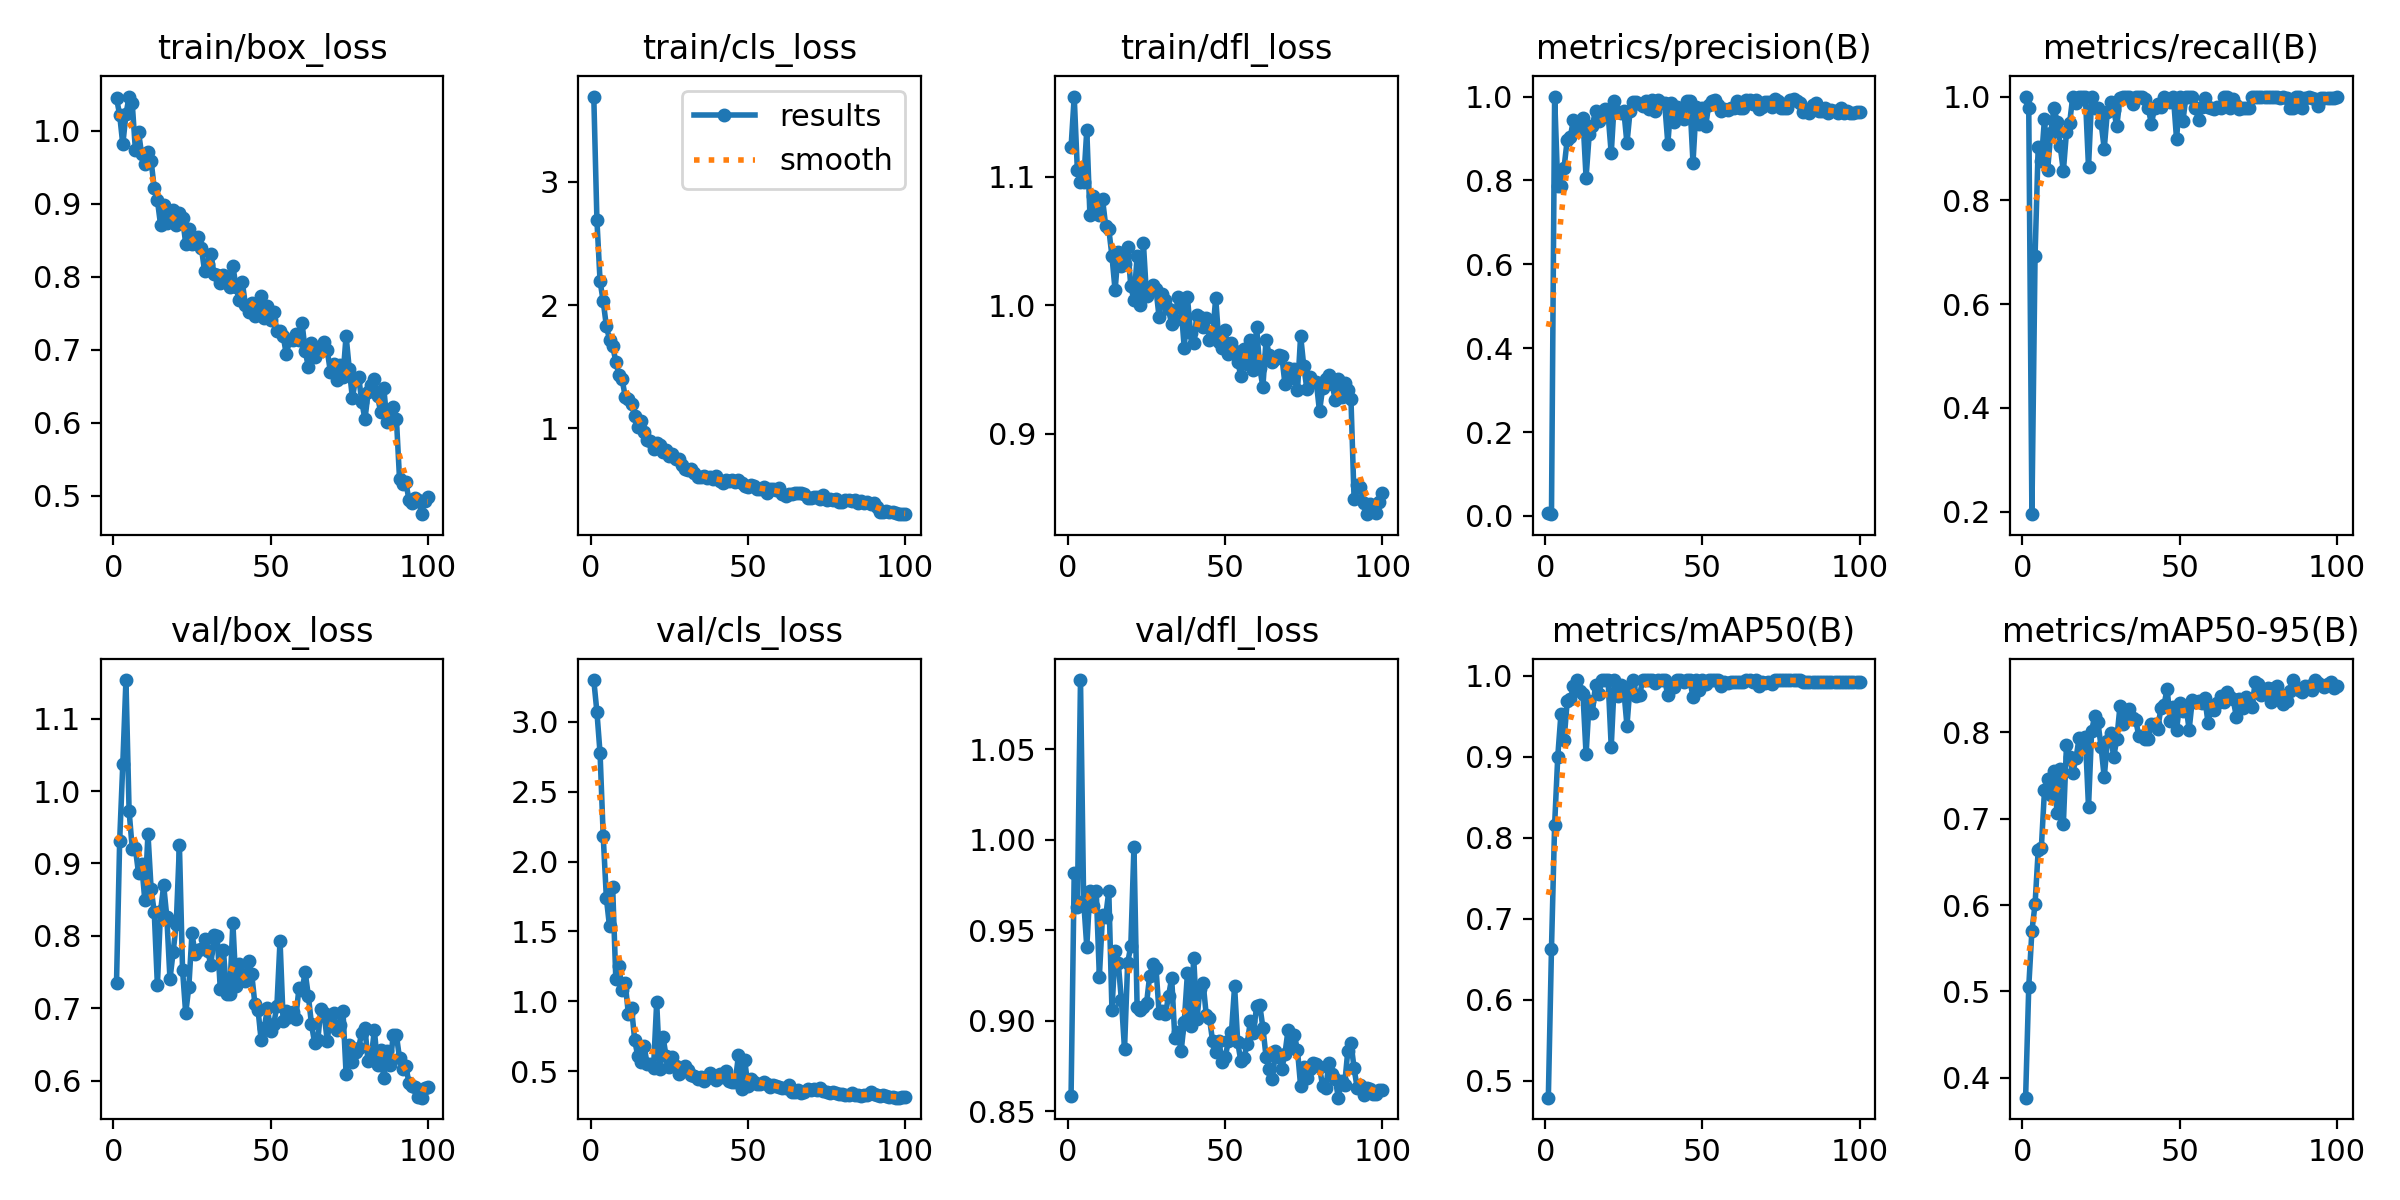

Values plotted in this chart, from the file beside it:
epoch, time, train/box_loss, train/cls_loss, train/dfl_loss, metrics/precision(B), metrics/recall(B), metrics/mAP50(B), metrics/mAP50-95(B), val/box_loss, val/cls_loss, val/dfl_loss, lr/pg0, lr/pg1, lr/pg2
1, 13.54, 1.044, 3.692, 1.123, 0.0068, 1, 0.4792, 0.3768, 0.7353, 3.298, 0.8582, 0.000275, 0.000275, 0.000275
2, 17.86, 1.022, 2.687, 1.162, 0.00412, 0.9773, 0.6634, 0.5054, 0.9309, 3.069, 0.9818, 0.0005569, 0.0005569, 0.0005569
3, 22.23, 0.9809, 2.193, 1.105, 1, 0.195, 0.8162, 0.57, 1.038, 2.773, 0.9631, 0.0008332, 0.0008332, 0.0008332
4, 26.22, 1.022, 2.03, 1.096, 0.7859, 0.6923, 0.9006, 0.6007, 1.154, 2.181, 1.088, 0.001104, 0.001104, 0.001104
5, 30.3, 1.046, 1.829, 1.096, 0.7875, 0.9034, 0.9526, 0.6632, 0.9727, 1.74, 0.9664, 0.0012, 0.0012, 0.0012
6, 34.16, 1.037, 1.72, 1.136, 0.8306, 0.8758, 0.9206, 0.6661, 0.9207, 1.535, 0.9409, 0.001188, 0.001188, 0.001188
7, 37.98, 0.9737, 1.67, 1.07, 0.8966, 0.9569, 0.9686, 0.733, 0.921, 1.819, 0.9719, 0.001176, 0.001176, 0.001176
8, 41.84, 0.9981, 1.541, 1.085, 0.9046, 0.8585, 0.9711, 0.7463, 0.8864, 1.163, 0.9637, 0.001163, 0.001163, 0.001163
9, 45.68, 0.9672, 1.435, 1.075, 0.9445, 0.9294, 0.9875, 0.7271, 0.8988, 1.252, 0.9719, 0.001151, 0.001151, 0.001151
10, 49.74, 0.9547, 1.398, 1.07, 0.9191, 0.9787, 0.995, 0.7558, 0.8493, 1.084, 0.9244, 0.001139, 0.001139, 0.001139
11, 53.59, 0.9705, 1.256, 1.083, 0.936, 0.9518, 0.982, 0.7065, 0.9411, 1.132, 0.9583, 0.001126, 0.001126, 0.001126
12, 57.35, 0.9586, 1.234, 1.062, 0.9484, 0.9043, 0.9783, 0.7578, 0.8651, 0.9086, 0.9576, 0.001114, 0.001114, 0.001114
13, 61.09, 0.9209, 1.199, 1.059, 0.8066, 0.856, 0.9031, 0.6934, 0.8327, 0.9542, 0.9717, 0.001102, 0.001102, 0.001102
14, 65.16, 0.9047, 1.102, 1.038, 0.9102, 0.9316, 0.9693, 0.7859, 0.7314, 0.7235, 0.9061, 0.001089, 0.001089, 0.001089
15, 69.1, 0.8712, 1.009, 1.012, 0.9307, 0.9495, 0.9545, 0.7716, 0.8339, 0.6064, 0.9384, 0.001077, 0.001077, 0.001077
16, 72.82, 0.8983, 1.063, 1.042, 0.9662, 0.9998, 0.9894, 0.7535, 0.8696, 0.5646, 0.9321, 0.001064, 0.001064, 0.001064
17, 76.71, 0.8729, 0.9686, 1.031, 0.9415, 0.9881, 0.9781, 0.7698, 0.8259, 0.677, 0.9114, 0.001052, 0.001052, 0.001052
18, 80.48, 0.8773, 0.9021, 1.032, 0.9636, 1, 0.995, 0.7932, 0.74, 0.5494, 0.8844, 0.00104, 0.00104, 0.00104
19, 84.43, 0.8907, 0.897, 1.045, 0.971, 1, 0.995, 0.7831, 0.7773, 0.5549, 0.9321, 0.001027, 0.001027, 0.001027
20, 88.29, 0.8709, 0.828, 1.015, 0.9579, 1, 0.995, 0.7952, 0.8169, 0.524, 0.9414, 0.001015, 0.001015, 0.001015
21, 91.83, 0.8871, 0.8822, 1.004, 0.8642, 0.8639, 0.9124, 0.7135, 0.9253, 0.9926, 0.9963, 0.001002, 0.001002, 0.001002
22, 95.77, 0.88, 0.868, 1.038, 0.9905, 0.9987, 0.995, 0.8021, 0.7528, 0.5151, 0.9076, 0.0009901, 0.0009901, 0.0009901
23, 99.73, 0.8453, 0.8076, 1, 0.9623, 0.9773, 0.9757, 0.8194, 0.6928, 0.7481, 0.9061, 0.0009778, 0.0009778, 0.0009778
24, 103.5, 0.8655, 0.8271, 1.048, 0.9616, 0.9773, 0.9895, 0.8117, 0.7297, 0.6054, 0.9078, 0.0009654, 0.0009654, 0.0009654
25, 107.2, 0.8448, 0.7753, 1.007, 0.9666, 0.9495, 0.9825, 0.7833, 0.8036, 0.5293, 0.9096, 0.000953, 0.000953, 0.000953
26, 111, 0.8468, 0.788, 1.011, 0.8885, 0.8996, 0.9386, 0.7478, 0.7744, 0.6041, 0.925, 0.0009406, 0.0009406, 0.0009406
27, 114.8, 0.8542, 0.753, 1.016, 0.9661, 0.9711, 0.9881, 0.7903, 0.7806, 0.5402, 0.9312, 0.0009283, 0.0009283, 0.0009283
28, 118.6, 0.8395, 0.7537, 1.013, 0.986, 0.9887, 0.995, 0.7993, 0.7812, 0.4773, 0.9294, 0.0009159, 0.0009159, 0.0009159
29, 122.5, 0.8075, 0.702, 0.9905, 0.9865, 0.9737, 0.9751, 0.7712, 0.7952, 0.5128, 0.9043, 0.0009035, 0.0009035, 0.0009035
30, 126.2, 0.8172, 0.6694, 1.009, 0.9819, 0.943, 0.9761, 0.7926, 0.7796, 0.5341, 0.9054, 0.0008911, 0.0008911, 0.0008911
31, 130.1, 0.8315, 0.6653, 1.004, 0.9775, 0.9964, 0.995, 0.8301, 0.7598, 0.511, 0.9036, 0.0008787, 0.0008787, 0.0008787
32, 134.2, 0.8034, 0.6692, 0.9967, 0.9887, 1, 0.995, 0.8095, 0.8008, 0.4699, 0.9138, 0.0008664, 0.0008664, 0.0008664
33, 138.4, 0.8029, 0.6361, 0.9851, 0.9715, 1, 0.995, 0.8171, 0.7997, 0.4644, 0.9236, 0.000854, 0.000854, 0.000854
34, 142, 0.7915, 0.6017, 0.9886, 0.9909, 1, 0.995, 0.8272, 0.7267, 0.4456, 0.8905, 0.0008416, 0.0008416, 0.0008416
35, 145.8, 0.8022, 0.6075, 1.007, 0.9661, 0.9856, 0.9912, 0.8171, 0.78, 0.4599, 0.8938, 0.0008293, 0.0008293, 0.0008293
36, 149.3, 0.7943, 0.6112, 0.998, 0.9919, 1, 0.995, 0.8143, 0.72, 0.4281, 0.8831, 0.0008169, 0.0008169, 0.0008169
37, 153, 0.7863, 0.599, 0.9664, 0.9853, 1, 0.995, 0.7958, 0.7197, 0.4515, 0.8996, 0.0008045, 0.0008045, 0.0008045
38, 156.9, 0.8146, 0.6014, 1.006, 0.9838, 1, 0.995, 0.7961, 0.818, 0.4892, 0.9262, 0.0007921, 0.0007921, 0.0007921
39, 160.5, 0.7862, 0.5887, 0.9784, 0.8878, 0.9945, 0.9762, 0.7928, 0.73, 0.4628, 0.8973, 0.0007797, 0.0007797, 0.0007797
40, 163.9, 0.7682, 0.6113, 0.9706, 0.9841, 0.9773, 0.989, 0.7923, 0.7615, 0.4375, 0.9349, 0.0007674, 0.0007674, 0.0007674
41, 167.5, 0.7923, 0.57, 0.9925, 0.9397, 0.9476, 0.986, 0.8094, 0.7463, 0.4806, 0.9007, 0.000755, 0.000755, 0.000755
42, 171.3, 0.7613, 0.5527, 0.9908, 0.9749, 0.9775, 0.995, 0.8102, 0.7377, 0.4574, 0.9175, 0.0007426, 0.0007426, 0.0007426
43, 175, 0.7514, 0.5819, 0.9834, 0.967, 0.9852, 0.995, 0.8036, 0.7654, 0.5019, 0.9208, 0.0007302, 0.0007302, 0.0007302
44, 178.6, 0.7646, 0.57, 0.9898, 0.9471, 0.9792, 0.9931, 0.828, 0.747, 0.4308, 0.903, 0.0007179, 0.0007179, 0.0007179
45, 182.3, 0.746, 0.5767, 0.9732, 0.9892, 1, 0.995, 0.8314, 0.7061, 0.4211, 0.9016, 0.0007055, 0.0007055, 0.0007055
46, 186.7, 0.7617, 0.5641, 0.9768, 0.9885, 0.9953, 0.995, 0.8507, 0.6977, 0.4247, 0.8888, 0.0006931, 0.0006931, 0.0006931
47, 190.8, 0.7742, 0.5824, 1.006, 0.8423, 0.99, 0.9741, 0.813, 0.6556, 0.6141, 0.8827, 0.0006808, 0.0006808, 0.0006808
48, 194.4, 0.7431, 0.5564, 0.9714, 0.9748, 1, 0.995, 0.8299, 0.6729, 0.3728, 0.889, 0.0006684, 0.0006684, 0.0006684
49, 198, 0.7594, 0.5354, 0.9668, 0.9346, 0.9175, 0.9821, 0.8027, 0.7001, 0.5773, 0.8773, 0.000656, 0.000656, 0.000656
50, 202.2, 0.7408, 0.5262, 0.9805, 0.9734, 1, 0.995, 0.8341, 0.6683, 0.3957, 0.8797, 0.0006436, 0.0006436, 0.0006436
51, 205.8, 0.7514, 0.5393, 0.9625, 0.9286, 0.952, 0.9904, 0.8249, 0.6776, 0.4454, 0.8886, 0.0006312, 0.0006312, 0.0006312
52, 209.3, 0.7255, 0.528, 0.9705, 0.9801, 1, 0.995, 0.8307, 0.7031, 0.4229, 0.8936, 0.0006189, 0.0006189, 0.0006189
53, 213.1, 0.7261, 0.5074, 0.9648, 0.9902, 1, 0.995, 0.8032, 0.7934, 0.408, 0.919, 0.0006065, 0.0006065, 0.0006065
54, 217.4, 0.7185, 0.5107, 0.9559, 0.9926, 1, 0.995, 0.8373, 0.682, 0.4118, 0.888, 0.0005941, 0.0005941, 0.0005941
55, 221, 0.6938, 0.5255, 0.9451, 0.9791, 0.9788, 0.995, 0.8356, 0.6967, 0.4195, 0.8776, 0.0005818, 0.0005818, 0.0005818
56, 224.8, 0.7132, 0.4723, 0.9661, 0.9659, 0.9546, 0.9881, 0.8364, 0.6878, 0.4104, 0.8796, 0.0005694, 0.0005694, 0.0005694
57, 228.5, 0.7131, 0.5044, 0.9546, 0.9714, 0.9798, 0.9931, 0.8337, 0.6947, 0.3885, 0.8871, 0.000557, 0.000557, 0.000557
58, 232.1, 0.7209, 0.5087, 0.9727, 0.9687, 0.9977, 0.9912, 0.8396, 0.6856, 0.4037, 0.8996, 0.0005446, 0.0005446, 0.0005446
59, 235.8, 0.7129, 0.4992, 0.9497, 0.9716, 0.9805, 0.9931, 0.8111, 0.7272, 0.3951, 0.8932, 0.0005322, 0.0005322, 0.0005322
60, 239.7, 0.7364, 0.5133, 0.9832, 0.9718, 0.9788, 0.9931, 0.8278, 0.7256, 0.3845, 0.9081, 0.0005199, 0.0005199, 0.0005199
... 40 more rows
